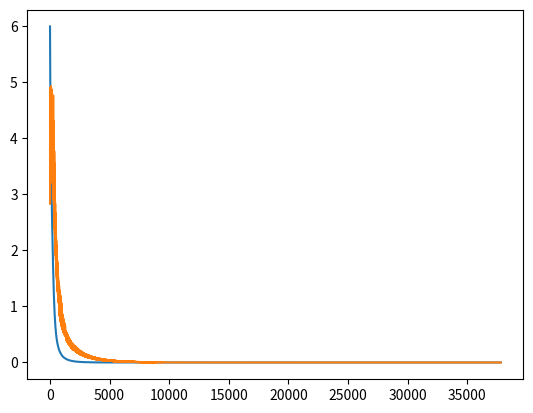

This chart was generated by the following Python code:
import numpy as np
import matplotlib.pyplot as plt

class gradientDescent:
    def __init__(self, mu=0.3, beta1=0.8, beta2=1.5, epsilon=1e-10, alpha=1, n=7):
        self.mu = mu
        self.beta1 = beta1
        self.beta2 = beta2
        self.epsilon = epsilon
        self.alpha = alpha
        self.n = n
        self.y = []
        self.d = []
        self.x = np.array([0.0 for i in range(n)]).reshape((-1,1))
        print('n为%d'%(n))
    
    def solve(self):
        x = self.x
        flag = True
        self.index = 0
        while flag:
            f1 = 0.0
            for i in range(self.n-1):
                f1 += (1-x[i, 0])**2 + 100*(x[i+1, 0]-x[i, 0]**2)**2   
            f_der = np.array([0.0 for _ in range(self.n)]).reshape((-1,1))
            for i in range(self.n-1):
                f_der[i, 0] += 2*(x[i, 0]-1) - 400*x[i, 0]*(x[i+1, 0]-x[i, 0]**2)
                f_der[i+1, 0] += 200*(x[i+1, 0]-x[i, 0]**2)
            self.index += 1
            self.y.append(f1)
            self.d.append(np.linalg.norm(f_der))
            if np.linalg.norm(f_der) < self.epsilon:
                flag = False

            d = -f_der
            alpha = self.alpha
            while True:
                y = x + alpha*d
                f2 = 0.0
                for i in range(self.n-1):
                    f2 += (1-y[i, 0])**2 + 100*(y[i+1, 0]-y[i, 0]**2)**2
                
                temp = -alpha*np.dot(f_der.T, d)
                if temp*self.mu > f1-f2:
                    # print(alpha)
                    alpha = alpha*self.beta1
                    continue
                elif temp*(1-self.mu) < f1-f2:
                    # print(alpha)
                    alpha = alpha*self.beta2
                    continue
                else:
                    break
            x = x + alpha*d
        print('经历%d次迭代后收敛'%(self.index))
        return x
    def show(self):
        x = range(self.index)
        y = self.y
        plt.plot(x, y, label="Train_Loss_list")
        plt.show()
        x = range(self.index)
        y = self.d
        plt.plot(x, y, label="Train_Loss_list")
        plt.show()

if __name__ == '__main__':
    a = gradientDescent()
    x = a.solve()
    print(x)
    a.show()